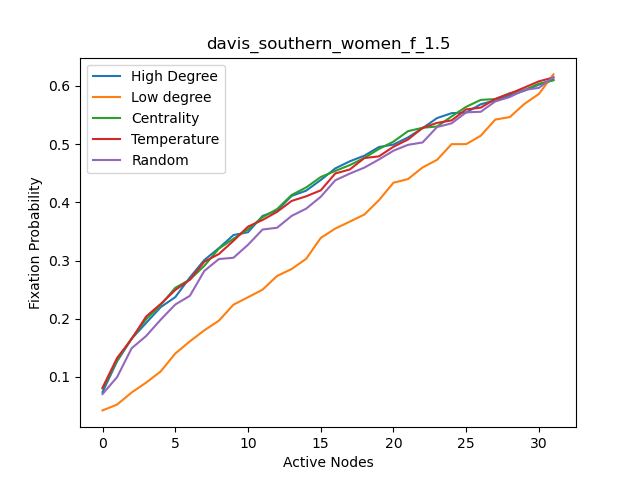

The data file committed next to this chart (first rows):
, High Degree, High Degree nodes, Centrality, Centrality nodes, Temparature, Temperature nodes, Random, Random nodes, Low Degree, Low degree nodes
0, 0.0741, 25, 0.0803, 25, 0.0816, 26, 0.0707, 26, 0.0426, 15
1, 0.127, 26, 0.1288, 26, 0.1327, 25, 0.0998, 15, 0.0526, 16
2, 0.1657, 24, 0.1663, 24, 0.1653, 24, 0.1493, 24, 0.0734, 17
3, 0.193, 0, 0.1994, 13, 0.204, 22, 0.1705, 7, 0.0904, 7
4, 0.22, 2, 0.2237, 0, 0.2255, 23, 0.1985, 12, 0.1096, 18
5, 0.2372, 13, 0.2532, 2, 0.2494, 28, 0.2245, 4, 0.1403, 19
6, 0.2708, 22, 0.2672, 12, 0.2671, 29, 0.2394, 6, 0.1611, 30
7, 0.301, 23, 0.291, 23, 0.2981, 20, 0.2823, 25, 0.1802, 31
8, 0.3214, 1, 0.3206, 1, 0.3113, 0, 0.3026, 16, 0.1968, 4
9, 0.3438, 3, 0.3374, 3, 0.3339, 1, 0.3048, 30, 0.2242, 5
10, 0.3487, 12, 0.3537, 11, 0.3583, 2, 0.3271, 28, 0.237, 6
11, 0.3766, 11, 0.3745, 14, 0.3697, 3, 0.3533, 27, 0.25, 8
12, 0.3859, 20, 0.3884, 22, 0.3837, 4, 0.3564, 18, 0.2736, 9
13, 0.4111, 29, 0.4127, 28, 0.4024, 5, 0.3767, 23, 0.2855, 10
14, 0.4201, 14, 0.4256, 20, 0.4104, 6, 0.3892, 14, 0.3031, 21
15, 0.4384, 27, 0.4435, 29, 0.4206, 7, 0.4095, 29, 0.3388, 28
16, 0.4583, 4, 0.454, 8, 0.4496, 8, 0.4379, 22, 0.355, 14
17, 0.4705, 5, 0.464, 10, 0.4565, 9, 0.4494, 1, 0.3669, 27
18, 0.4802, 6, 0.4763, 9, 0.4761, 10, 0.4597, 10, 0.3791, 11
19, 0.495, 8, 0.4917, 27, 0.479, 11, 0.4736, 19, 0.4037, 20
20, 0.4993, 9, 0.5043, 5, 0.4955, 12, 0.4887, 3, 0.4337, 29
21, 0.5115, 10, 0.5223, 4, 0.5079, 13, 0.4988, 2, 0.44, 1
22, 0.5274, 21, 0.5281, 6, 0.5279, 14, 0.5029, 5, 0.4599, 3
23, 0.5448, 28, 0.5303, 21, 0.5365, 15, 0.5294, 20, 0.4731, 12
24, 0.5532, 7, 0.5476, 7, 0.5408, 16, 0.5358, 13, 0.5, 0
25, 0.5543, 18, 0.5641, 16, 0.5597, 17, 0.5546, 31, 0.5, 2
26, 0.5685, 19, 0.576, 17, 0.5627, 27, 0.5556, 9, 0.5144, 13
27, 0.575, 30, 0.5774, 30, 0.5776, 21, 0.5734, 8, 0.5422, 22
28, 0.5834, 31, 0.5875, 31, 0.5867, 30, 0.581, 17, 0.5465, 23
29, 0.5917, 15, 0.593, 18, 0.5972, 31, 0.5931, 0, 0.5691, 24
30, 0.6023, 16, 0.6037, 19, 0.6079, 18, 0.5967, 21, 0.5862, 26
31, 0.6105, 17, 0.6096, 15, 0.6144, 19, 0.6154, 11, 0.6198, 25
